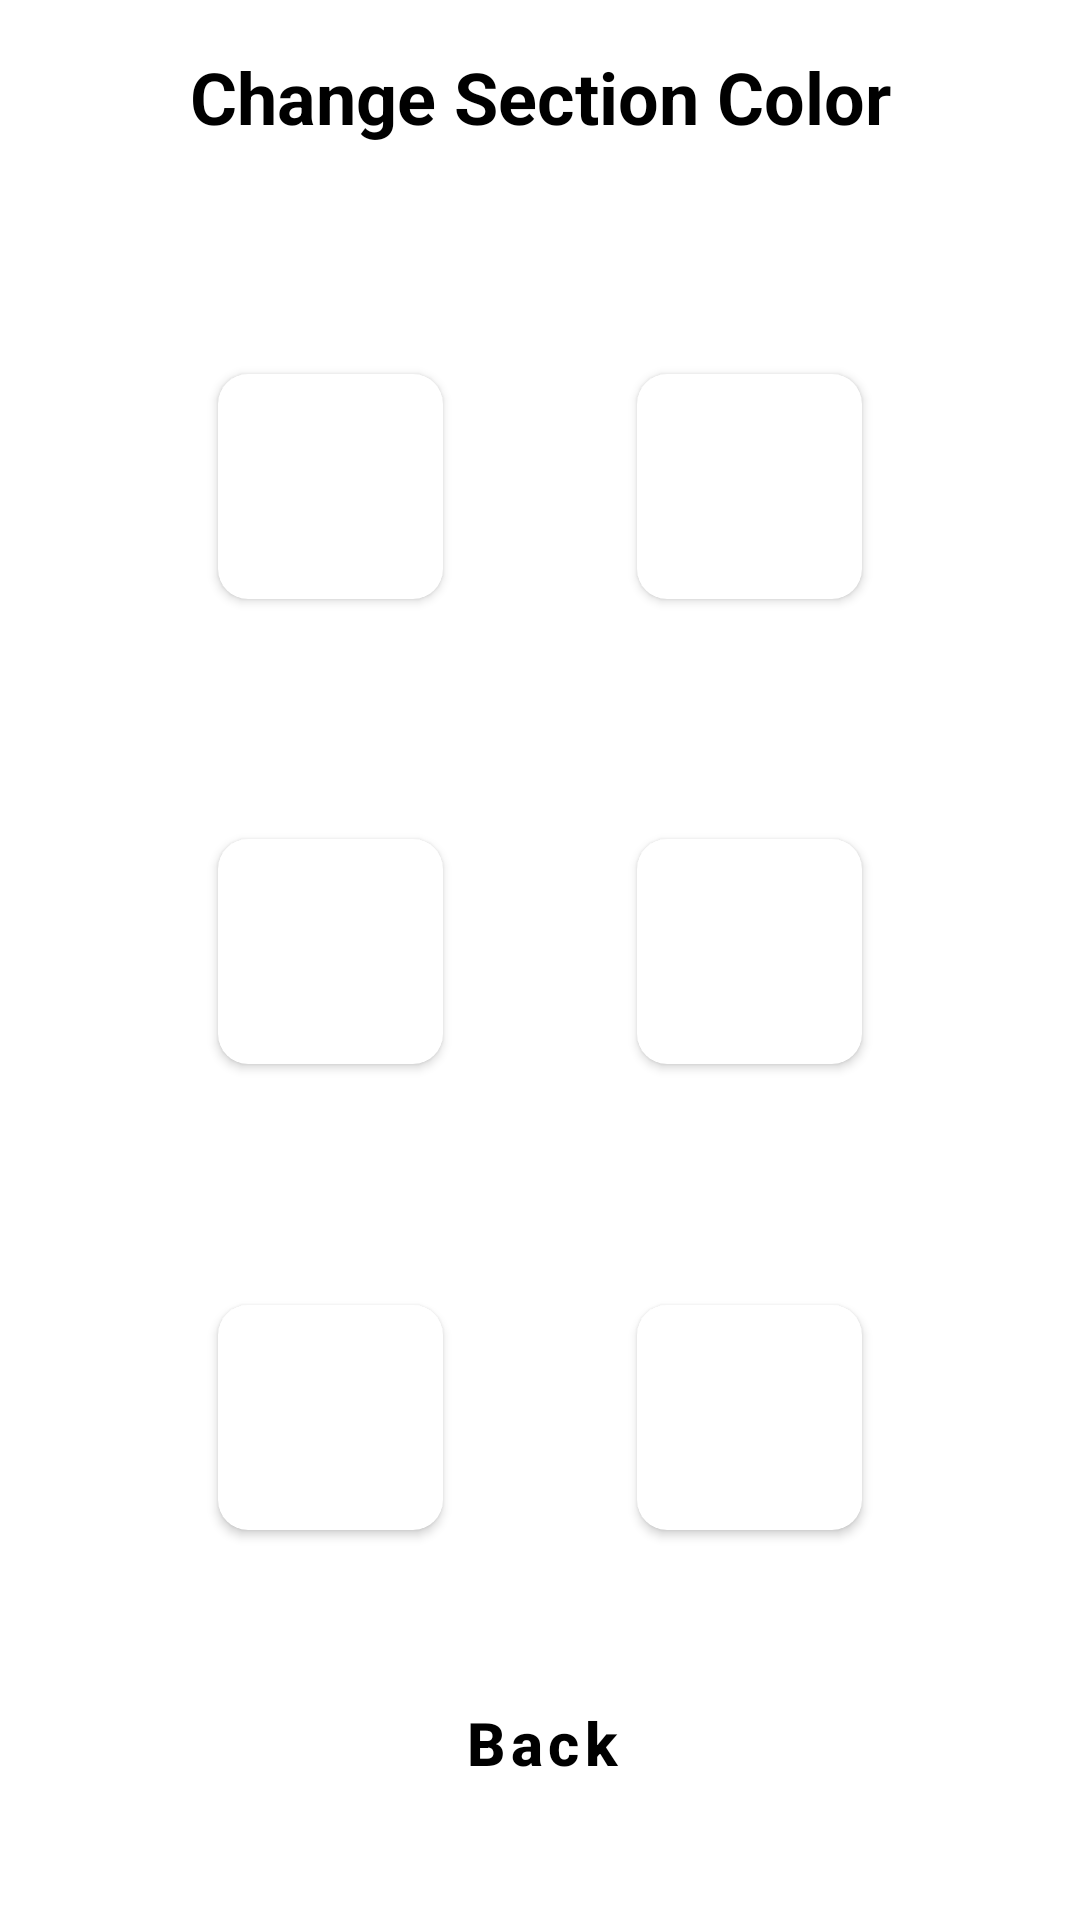

Write the Android layout XML for this screen, with the resource values it uses.
<!-- AndroidManifest.xml: application theme Theme.MicroProject -->
<!-- res/layout/dialog_change_section_color.xml -->
<?xml version="1.0" encoding="utf-8"?>
<androidx.constraintlayout.widget.ConstraintLayout xmlns:android="http://schemas.android.com/apk/res/android"
    xmlns:app="http://schemas.android.com/apk/res-auto"
    xmlns:tools="http://schemas.android.com/tools"
    android:layout_width="wrap_content"
    android:layout_height="wrap_content"
    android:background="@drawable/dialog_rounded_corner">

    <TextView
        android:id="@+id/textView5"
        android:layout_width="wrap_content"
        android:layout_height="wrap_content"
        android:layout_marginStart="16dp"
        android:layout_marginTop="16dp"
        android:layout_marginEnd="16dp"
        android:text="Change Section Color"
        android:textSize="24sp"
        android:textStyle="bold"
        app:layout_constraintEnd_toEndOf="parent"
        app:layout_constraintStart_toStartOf="parent"
        app:layout_constraintTop_toTopOf="parent" />

    <com.google.android.material.card.MaterialCardView
        android:id="@+id/dialog_change_section_color_cardView2"
        android:layout_width="75dp"
        android:layout_height="75dp"
        android:layout_marginStart="8dp"
        android:layout_marginTop="16dp"
        android:layout_marginEnd="24dp"
        android:layout_marginBottom="10dp"
        android:checkable="true"
        android:clickable="true"
        app:cardBackgroundColor="#FFFFFF"
        app:cardCornerRadius="10dp"
        app:cardElevation="2dp"
        app:checkedIconTint="#FFFFFF"
        app:layout_constraintBottom_toTopOf="@+id/dialog_change_section_color_cardView4"
        app:layout_constraintEnd_toEndOf="parent"
        app:layout_constraintStart_toEndOf="@+id/dialog_change_section_color_cardView1"
        app:layout_constraintTop_toBottomOf="@+id/textView5">

    </com.google.android.material.card.MaterialCardView>

    <com.google.android.material.card.MaterialCardView
        android:id="@+id/dialog_change_section_color_cardView4"
        android:layout_width="75dp"
        android:layout_height="75dp"
        android:layout_marginTop="10dp"
        android:layout_marginBottom="10dp"
        android:checkable="true"
        android:clickable="true"
        app:cardBackgroundColor="#FFFFFF"
        app:cardCornerRadius="10dp"
        app:cardElevation="2dp"
        app:checkedIconTint="#FFFFFF"
        app:layout_constraintBottom_toTopOf="@+id/dialog_change_section_color_cardView6"
        app:layout_constraintEnd_toEndOf="@+id/dialog_change_section_color_cardView2"
        app:layout_constraintStart_toStartOf="@+id/dialog_change_section_color_cardView2"
        app:layout_constraintTop_toBottomOf="@+id/dialog_change_section_color_cardView2">

    </com.google.android.material.card.MaterialCardView>

    <com.google.android.material.card.MaterialCardView
        android:id="@+id/dialog_change_section_color_cardView5"
        android:layout_width="75dp"
        android:layout_height="75dp"
        android:layout_marginTop="10dp"
        android:layout_marginBottom="70dp"
        android:checkable="true"
        android:clickable="true"
        app:cardBackgroundColor="#FFFFFF"
        app:cardCornerRadius="10dp"
        app:cardElevation="2dp"
        app:checkedIconTint="#FFFFFF"
        app:layout_constraintBottom_toBottomOf="parent"
        app:layout_constraintEnd_toEndOf="@+id/dialog_change_section_color_cardView3"
        app:layout_constraintStart_toStartOf="@+id/dialog_change_section_color_cardView3"
        app:layout_constraintTop_toBottomOf="@+id/dialog_change_section_color_cardView3">

    </com.google.android.material.card.MaterialCardView>

    <com.google.android.material.card.MaterialCardView
        android:id="@+id/dialog_change_section_color_cardView6"
        android:layout_width="75dp"
        android:layout_height="75dp"
        android:layout_marginTop="10dp"
        android:layout_marginBottom="70dp"
        android:checkable="true"
        android:clickable="true"
        app:cardBackgroundColor="#FFFFFF"
        app:cardCornerRadius="10dp"
        app:cardElevation="2dp"
        app:checkedIcon="@drawable/ic_baseline_check_circle_24"
        app:checkedIconTint="#FFFFFF"
        app:layout_constraintBottom_toBottomOf="parent"
        app:layout_constraintEnd_toEndOf="@+id/dialog_change_section_color_cardView4"
        app:layout_constraintStart_toStartOf="@+id/dialog_change_section_color_cardView4"
        app:layout_constraintTop_toBottomOf="@+id/dialog_change_section_color_cardView4" />

    <com.google.android.material.card.MaterialCardView
        android:id="@+id/dialog_change_section_color_cardView3"
        android:layout_width="75dp"
        android:layout_height="75dp"
        android:layout_marginTop="10dp"
        android:layout_marginBottom="10dp"
        android:checkable="true"
        android:clickable="true"
        app:cardBackgroundColor="#FFFFFF"
        app:cardCornerRadius="10dp"
        app:cardElevation="2dp"
        app:checkedIconTint="#FFFFFF"
        app:layout_constraintBottom_toTopOf="@+id/dialog_change_section_color_cardView5"
        app:layout_constraintEnd_toEndOf="@+id/dialog_change_section_color_cardView1"
        app:layout_constraintStart_toStartOf="@+id/dialog_change_section_color_cardView1"
        app:layout_constraintTop_toBottomOf="@+id/dialog_change_section_color_cardView1">

    </com.google.android.material.card.MaterialCardView>

    <com.google.android.material.card.MaterialCardView
        android:id="@+id/dialog_change_section_color_cardView1"
        android:layout_width="75dp"
        android:layout_height="75dp"
        android:layout_marginStart="24dp"
        android:layout_marginTop="16dp"
        android:layout_marginEnd="8dp"
        android:layout_marginBottom="10dp"
        android:checkable="true"
        android:clickable="true"
        app:cardBackgroundColor="#FFFFFF"
        app:cardCornerRadius="10dp"
        app:cardElevation="2dp"
        app:checkedIconTint="#FFFFFF"
        app:layout_constraintBottom_toTopOf="@+id/dialog_change_section_color_cardView3"
        app:layout_constraintEnd_toStartOf="@+id/dialog_change_section_color_cardView2"
        app:layout_constraintStart_toStartOf="parent"
        app:layout_constraintTop_toBottomOf="@+id/textView5">

    </com.google.android.material.card.MaterialCardView>

    <Button
        android:id="@+id/dialog_change_section_color_button_back"
        style="@style/customButtonStyle"
        android:layout_width="wrap_content"
        android:layout_height="wrap_content"
        android:layout_marginTop="16dp"
        android:layout_marginBottom="4dp"
        android:text="Back"
        android:textAllCaps="false"
        app:layout_constraintBottom_toBottomOf="parent"
        app:layout_constraintEnd_toEndOf="@+id/textView5"
        app:layout_constraintStart_toStartOf="@+id/textView5"
        app:layout_constraintTop_toBottomOf="@+id/dialog_change_section_color_cardView5" />

</androidx.constraintlayout.widget.ConstraintLayout>
<!-- resources referenced by this layout -->
<resources>
  <!-- drawable dialog_rounded_corner (drawable) -->
  <?xml version="1.0" encoding="UTF-8"?>
  <shape xmlns:android="http://schemas.android.com/apk/res/android">
      <corners android:radius="20dp"/>
      <solid android:color="@color/colorDialog"/>
      <padding android:left="0dp" android:top="0dp" android:right="0dp" android:bottom="0dp" />
  </shape>
  <style name="customButtonStyle" parent="@style/Widget.MaterialComponents.Button.OutlinedButton">
          <item name="android:textSize">20sp</item>
          <item name="strokeColor">#000000</item>
          <item name="strokeWidth">2dp</item>
          <item name="android:padding">10dp</item>
          <item name="cornerRadius">10dp</item>
          <item name="rippleColor">@color/textField</item>
          <item name="android:textColor">#000000</item>
          <item name="android:textStyle">bold</item>
          <item name="android:textAllCaps">false</item>
      </style>
  <style name="Theme.MicroProject" parent="Theme.MaterialComponents.DayNight.NoActionBar">
          
          <item name="colorPrimary">#FFFFFF</item>
          <item name="colorPrimaryVariant">@color/purple_700</item>
          <item name="colorOnPrimary">@color/white</item>
          
          <item name="colorSecondary">@color/teal_200</item>
          <item name="colorSecondaryVariant">@color/teal_700</item>
          <item name="colorOnSecondary">@color/black</item>
          
          <item name="android:statusBarColor" tools:targetApi="l">?attr/colorPrimaryVariant</item>
          
          <item name="floatingActionButtonStyle">@style/FloatingActionButtonStyle</item>
          <item name="android:textColor">@color/black</item>
      </style>
  <color name="colorDialog">@color/white</color>
  <color name="textField">@color/black</color>
  <style name="FloatingActionButtonStyle" parent="Widget.Design.FloatingActionButton">
          <item name="shapeAppearanceOverlay">@style/FabShapeStyleSquare</item>
          <item name="android:backgroundTint">@android:color/white</item>
          <item name="borderWidth">3dp</item>
          <item name="android:tint">@color/black</item>
          <item name="backgroundTint">@color/black</item>
          <item name="elevation">2dp</item>
      </style>
  <style name="FabShapeStyleSquare" parent="ShapeAppearance.MaterialComponents.SmallComponent">
          <item name="cornerSize">30%</item>
      </style>
  <!-- not gathered from this repository: default colours our renderer supplied (Android Studio template values) -->
  <color name="purple_700">#FF3700B3</color>
  <color name="teal_200">#FF03DAC5</color>
  <color name="teal_700">#FF018786</color>
  <color name="black">#FF000000</color>
  <color name="white">#FFFFFFFF</color>
</resources>
